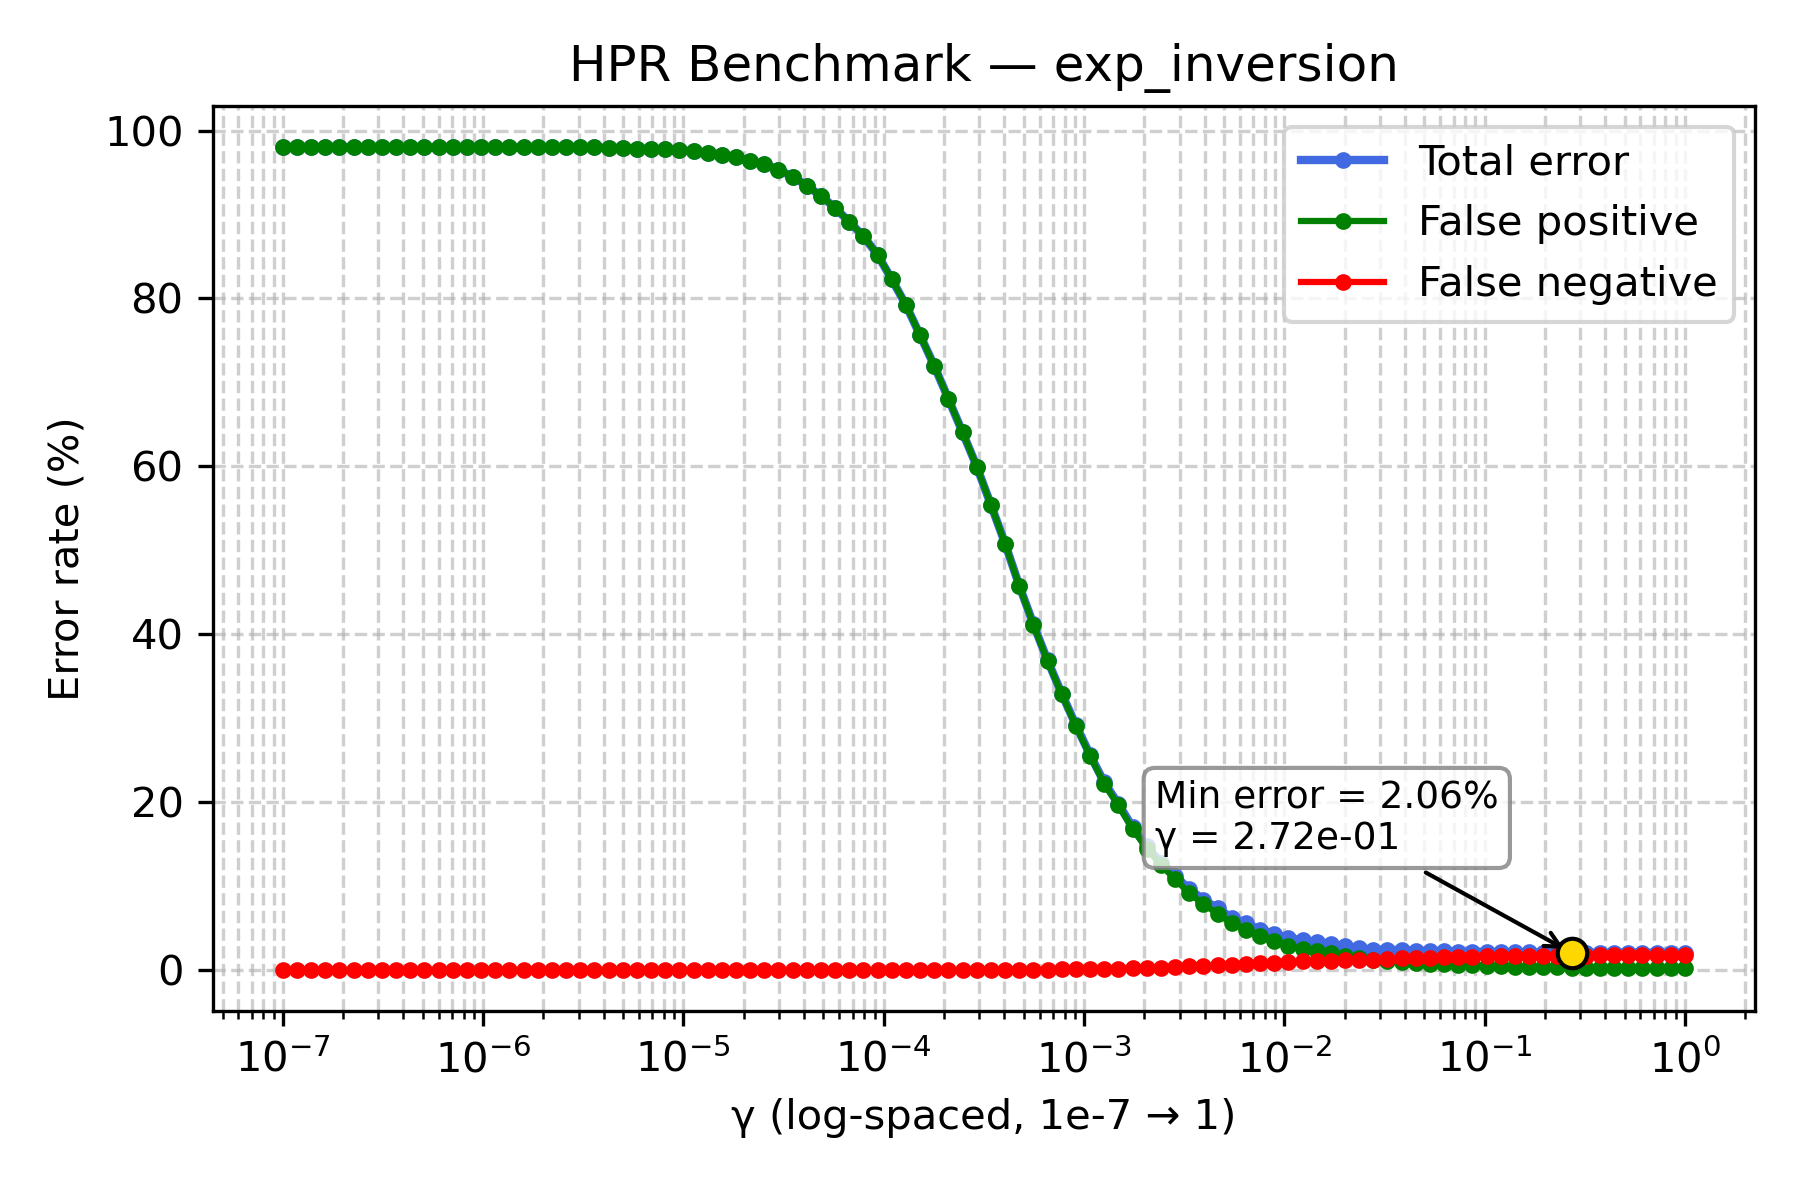

The data file committed next to this chart (first rows):
gamma, TOTAL_rate, FP_rate, FN_rate
1e-07, 98.02, 98.02, 0.0
1.1768119524349991e-07, 98.02, 98.02, 0.0
1.3848863713938718e-07, 98.02, 98.02, 0.0
1.6297508346206436e-07, 98.02, 98.02, 0.0
1.9179102616724887e-07, 98.02, 98.02, 0.0
2.2570197196339216e-07, 98.02, 98.02, 0.0
2.656087782946684e-07, 98.02, 98.02, 0.0
3.125715849688235e-07, 98.02, 98.02, 0.0
3.678379771828634e-07, 98.01, 98.01, 0.0
4.3287612810830616e-07, 98.01, 98.01, 0.0
5.094138014816375e-07, 98.01, 98.01, 0.0
5.994842503189409e-07, 98.01, 98.01, 0.0
7.054802310718645e-07, 98.01, 98.01, 0.0
8.302175681319736e-07, 98.01, 98.01, 0.0
9.770099572992247e-07, 98.01, 98.01, 0.0
1.1497569953977357e-06, 98.01, 98.01, 0.0
1.3530477745798075e-06, 98.0, 98.0, 0.0
1.592282793341094e-06, 98.0, 98.0, 0.0
1.873817422860383e-06, 98.0, 98.0, 0.0
2.2051307399030456e-06, 98.0, 98.0, 0.0
2.5950242113997373e-06, 97.99, 97.99, 0.0
3.0538555088334123e-06, 97.98, 97.98, 0.0
3.5938136638046257e-06, 97.98, 97.98, 0.0
4.229242874389499e-06, 97.95, 97.95, 0.0
4.977023564332114e-06, 97.88, 97.88, 0.0
5.857020818056661e-06, 97.85, 97.85, 0.0
6.892612104349695e-06, 97.8, 97.8, 0.0
8.111308307896873e-06, 97.75, 97.75, 0.0
9.545484566618328e-06, 97.69, 97.69, 0.0
1.1233240329780266e-05, 97.52, 97.52, 0.0
1.3219411484660286e-05, 97.32, 97.32, 0.0
1.5556761439304724e-05, 97.07, 97.07, 0.0
1.8307382802953696e-05, 96.82, 96.82, 0.0
2.1544346900318823e-05, 96.39, 96.39, 0.0
2.5353644939701114e-05, 96.01, 96.01, 0.0
2.9836472402833343e-05, 95.32, 95.32, 0.0
3.511191734215127e-05, 94.52, 94.52, 0.0
4.1320124001153344e-05, 93.43, 93.43, 0.0
4.8626015800653536e-05, 92.21, 92.21, 0.0
5.72236765935022e-05, 90.79, 90.79, 0.0
6.734150657750829e-05, 89.11, 89.11, 0.0
7.92482898353917e-05, 87.42, 87.42, 0.0
9.326033468832199e-05, 85.18, 85.18, 0.0
0.0001097, 82.28, 82.28, 0.0
0.0001292, 79.21, 79.21, 0.0
0.000152, 75.62, 75.62, 0.0
0.0001789, 71.97, 71.97, 0.0
0.0002105, 68.03, 68.03, 0.0
0.0002477, 64.05, 64.05, 0.0
0.0002915, 59.98, 59.97, 0.01
0.000343, 55.43, 55.42, 0.01
0.0004037, 50.81, 50.79, 0.02
0.0004751, 45.81, 45.76, 0.05
0.0005591, 41.19, 41.13, 0.06
0.0006579, 36.89, 36.82, 0.07
0.0007743, 32.94, 32.85, 0.09
0.0009112, 29.18, 29.07, 0.11
0.001072, 25.65, 25.53, 0.12
0.001262, 22.36, 22.22, 0.14
0.001485, 19.81, 19.63, 0.18
... 40 more rows
